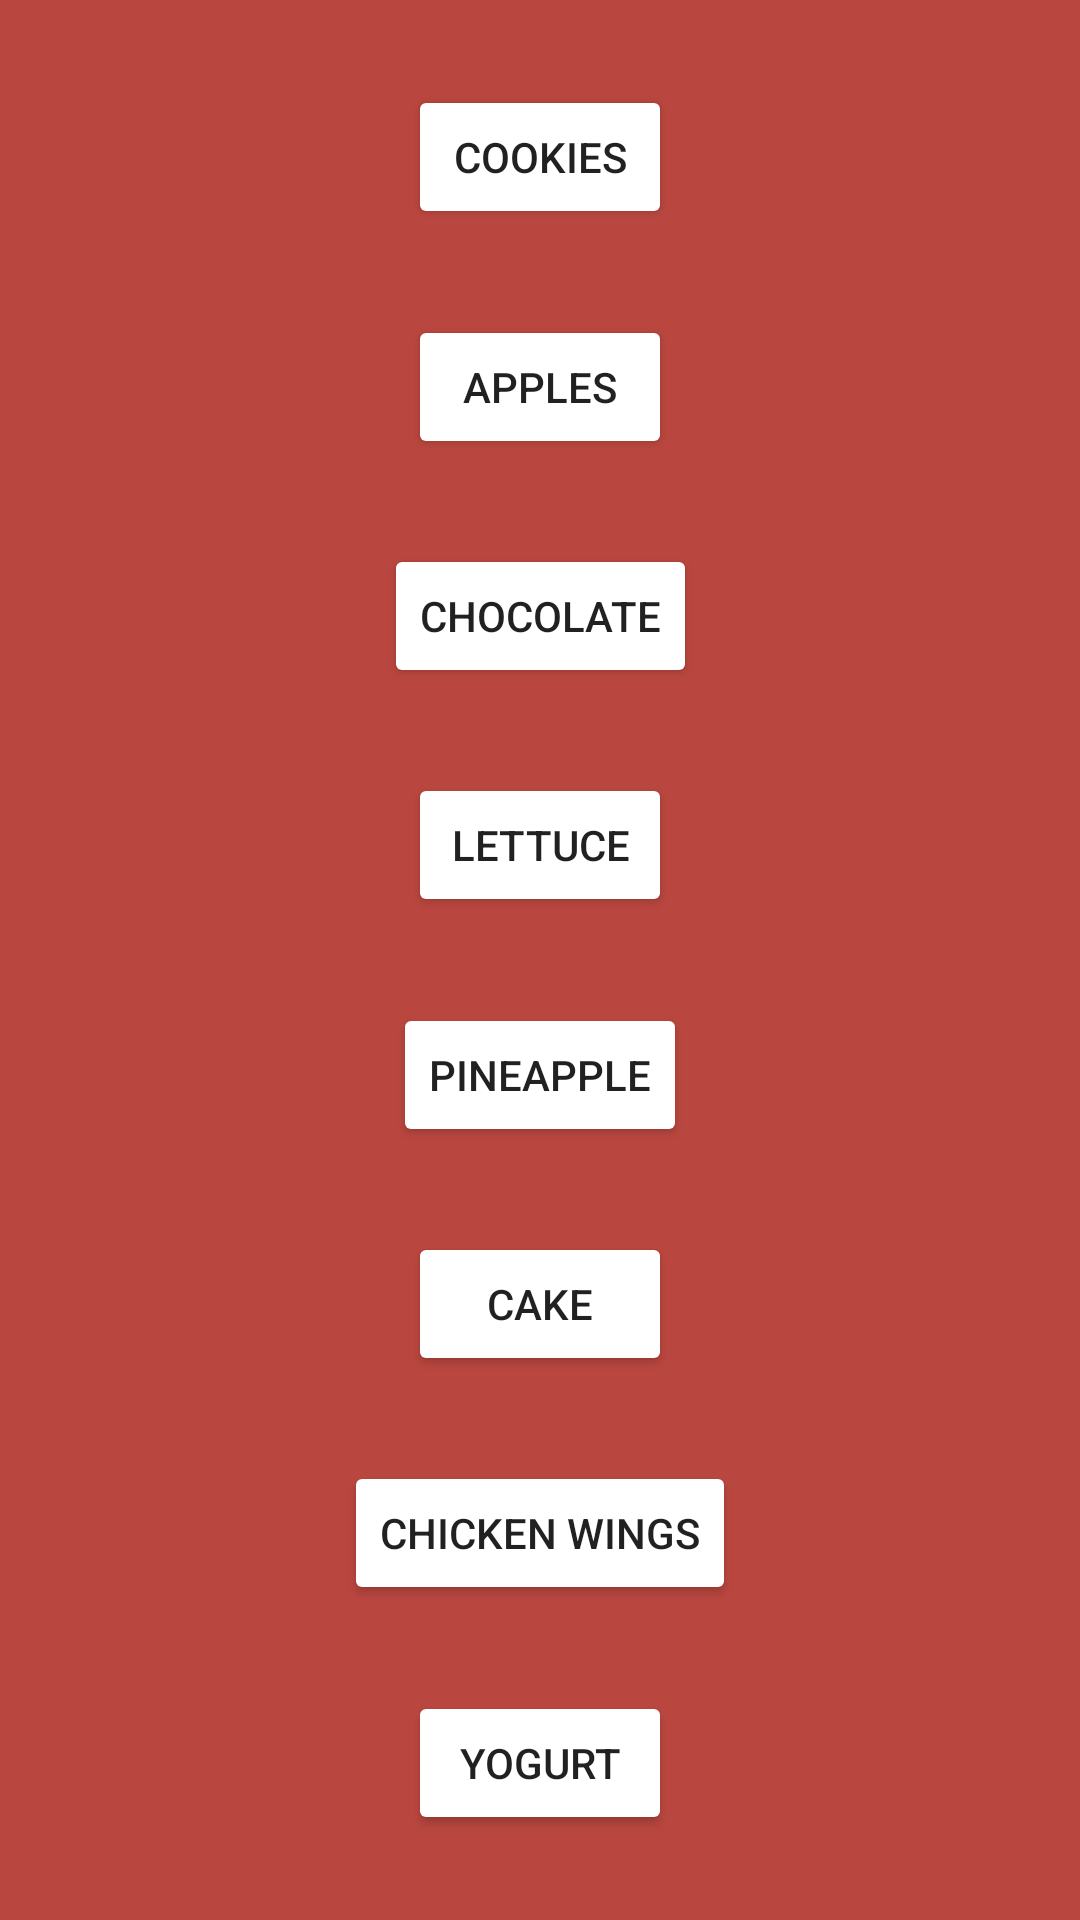

Reconstruct the res/layout file that produces this screen, plus the resources it refers to.
<!-- AndroidManifest.xml: application theme Theme.NavigationComponentLab1 -->
<!-- res/layout/fragment_choose_item.xml -->
<?xml version="1.0" encoding="utf-8"?>
<androidx.constraintlayout.widget.ConstraintLayout xmlns:android="http://schemas.android.com/apk/res/android"
    xmlns:app="http://schemas.android.com/apk/res-auto"
    xmlns:tools="http://schemas.android.com/tools"
    android:layout_width="match_parent"
    android:layout_height="match_parent"
    android:background="#BA473F"
    tools:context=".MainActivity"
    android:id="@+id/choose_item_fragment">

    <Button
        android:id="@+id/choice_one"
        android:layout_width="wrap_content"
        android:layout_height="wrap_content"
        android:backgroundTint="#34B83A"
        android:backgroundTintMode="add"
        android:text="@string/food1"
        app:layout_constraintBottom_toTopOf="@+id/choice_two"
        app:layout_constraintEnd_toEndOf="parent"
        app:layout_constraintStart_toStartOf="parent"
        app:layout_constraintTop_toTopOf="parent" />

    <Button
        android:id="@+id/choice_two"
        android:layout_width="wrap_content"
        android:layout_height="wrap_content"
        android:backgroundTint="#34B83A"
        android:backgroundTintMode="add"
        android:text="@string/food2"
        app:layout_constraintBottom_toTopOf="@+id/choice_three"
        app:layout_constraintEnd_toEndOf="parent"
        app:layout_constraintStart_toStartOf="parent"
        app:layout_constraintTop_toBottomOf="@+id/choice_one" />

    <Button
        android:id="@+id/choice_three"
        android:layout_width="wrap_content"
        android:layout_height="wrap_content"
        android:backgroundTint="#34B83A"
        android:backgroundTintMode="add"
        android:text="@string/food3"
        app:layout_constraintBottom_toTopOf="@+id/choice_four"
        app:layout_constraintEnd_toEndOf="parent"
        app:layout_constraintStart_toStartOf="parent"
        app:layout_constraintTop_toBottomOf="@+id/choice_two" />

    <Button
        android:id="@+id/choice_four"
        android:layout_width="wrap_content"
        android:layout_height="wrap_content"
        android:backgroundTint="#34B83A"
        android:backgroundTintMode="add"
        android:text="@string/food4"
        app:layout_constraintBottom_toTopOf="@+id/choice_five"
        app:layout_constraintEnd_toEndOf="parent"
        app:layout_constraintStart_toStartOf="parent"
        app:layout_constraintTop_toBottomOf="@+id/choice_three" />

    <Button
        android:id="@+id/choice_five"
        android:layout_width="wrap_content"
        android:layout_height="wrap_content"
        android:backgroundTint="#34B83A"
        android:backgroundTintMode="add"
        android:text="@string/food5"
        app:layout_constraintBottom_toTopOf="@+id/choice_six"
        app:layout_constraintEnd_toEndOf="parent"
        app:layout_constraintStart_toStartOf="parent"
        app:layout_constraintTop_toBottomOf="@+id/choice_four" />

    <Button
        android:id="@+id/choice_six"
        android:layout_width="wrap_content"
        android:layout_height="wrap_content"
        android:backgroundTint="#34B83A"
        android:backgroundTintMode="add"
        android:text="@string/food6"
        app:layout_constraintBottom_toTopOf="@+id/choice_seven"
        app:layout_constraintEnd_toEndOf="parent"
        app:layout_constraintStart_toStartOf="parent"
        app:layout_constraintTop_toBottomOf="@+id/choice_five" />

    <Button
        android:id="@+id/choice_seven"
        android:layout_width="wrap_content"
        android:layout_height="wrap_content"
        android:backgroundTint="#34B83A"
        android:backgroundTintMode="add"
        android:text="@string/food7"
        app:layout_constraintBottom_toTopOf="@+id/choice_eight"
        app:layout_constraintEnd_toEndOf="parent"
        app:layout_constraintStart_toStartOf="parent"
        app:layout_constraintTop_toBottomOf="@+id/choice_six" />

    <Button
        android:id="@+id/choice_eight"
        android:layout_width="wrap_content"
        android:layout_height="wrap_content"
        android:backgroundTint="#34B83A"
        android:backgroundTintMode="add"
        android:text="@string/food8"
        app:layout_constraintBottom_toBottomOf="parent"
        app:layout_constraintEnd_toEndOf="parent"
        app:layout_constraintStart_toStartOf="parent"
        app:layout_constraintTop_toBottomOf="@+id/choice_seven" />
</androidx.constraintlayout.widget.ConstraintLayout>
<!-- resources referenced by this layout -->
<resources>
  <string name="food1">Cookies</string>
  <string name="food2">Apples</string>
  <string name="food3">Chocolate</string>
  <string name="food4">Lettuce</string>
  <string name="food5">Pineapple</string>
  <string name="food6">Cake</string>
  <string name="food7">Chicken Wings</string>
  <string name="food8">Yogurt</string>
  <style name="Theme.NavigationComponentLab1" parent="Theme.MaterialComponents.DayNight.DarkActionBar">
          
          <item name="colorPrimary">@color/purple_500</item>
          <item name="colorPrimaryVariant">@color/purple_700</item>
          <item name="colorOnPrimary">@color/white</item>
          
          <item name="colorSecondary">@color/teal_200</item>
          <item name="colorSecondaryVariant">@color/teal_700</item>
          <item name="colorOnSecondary">@color/black</item>
          
          <item name="android:statusBarColor" tools:targetApi="l">?attr/colorPrimaryVariant</item>
          
      </style>
  <!-- not gathered from this repository: default colours our renderer supplied (Android Studio template values) -->
  <color name="purple_500">#FF6200EE</color>
  <color name="purple_700">#FF3700B3</color>
  <color name="teal_200">#FF03DAC5</color>
  <color name="teal_700">#FF018786</color>
  <color name="black">#FF000000</color>
  <color name="white">#FFFFFFFF</color>
</resources>
